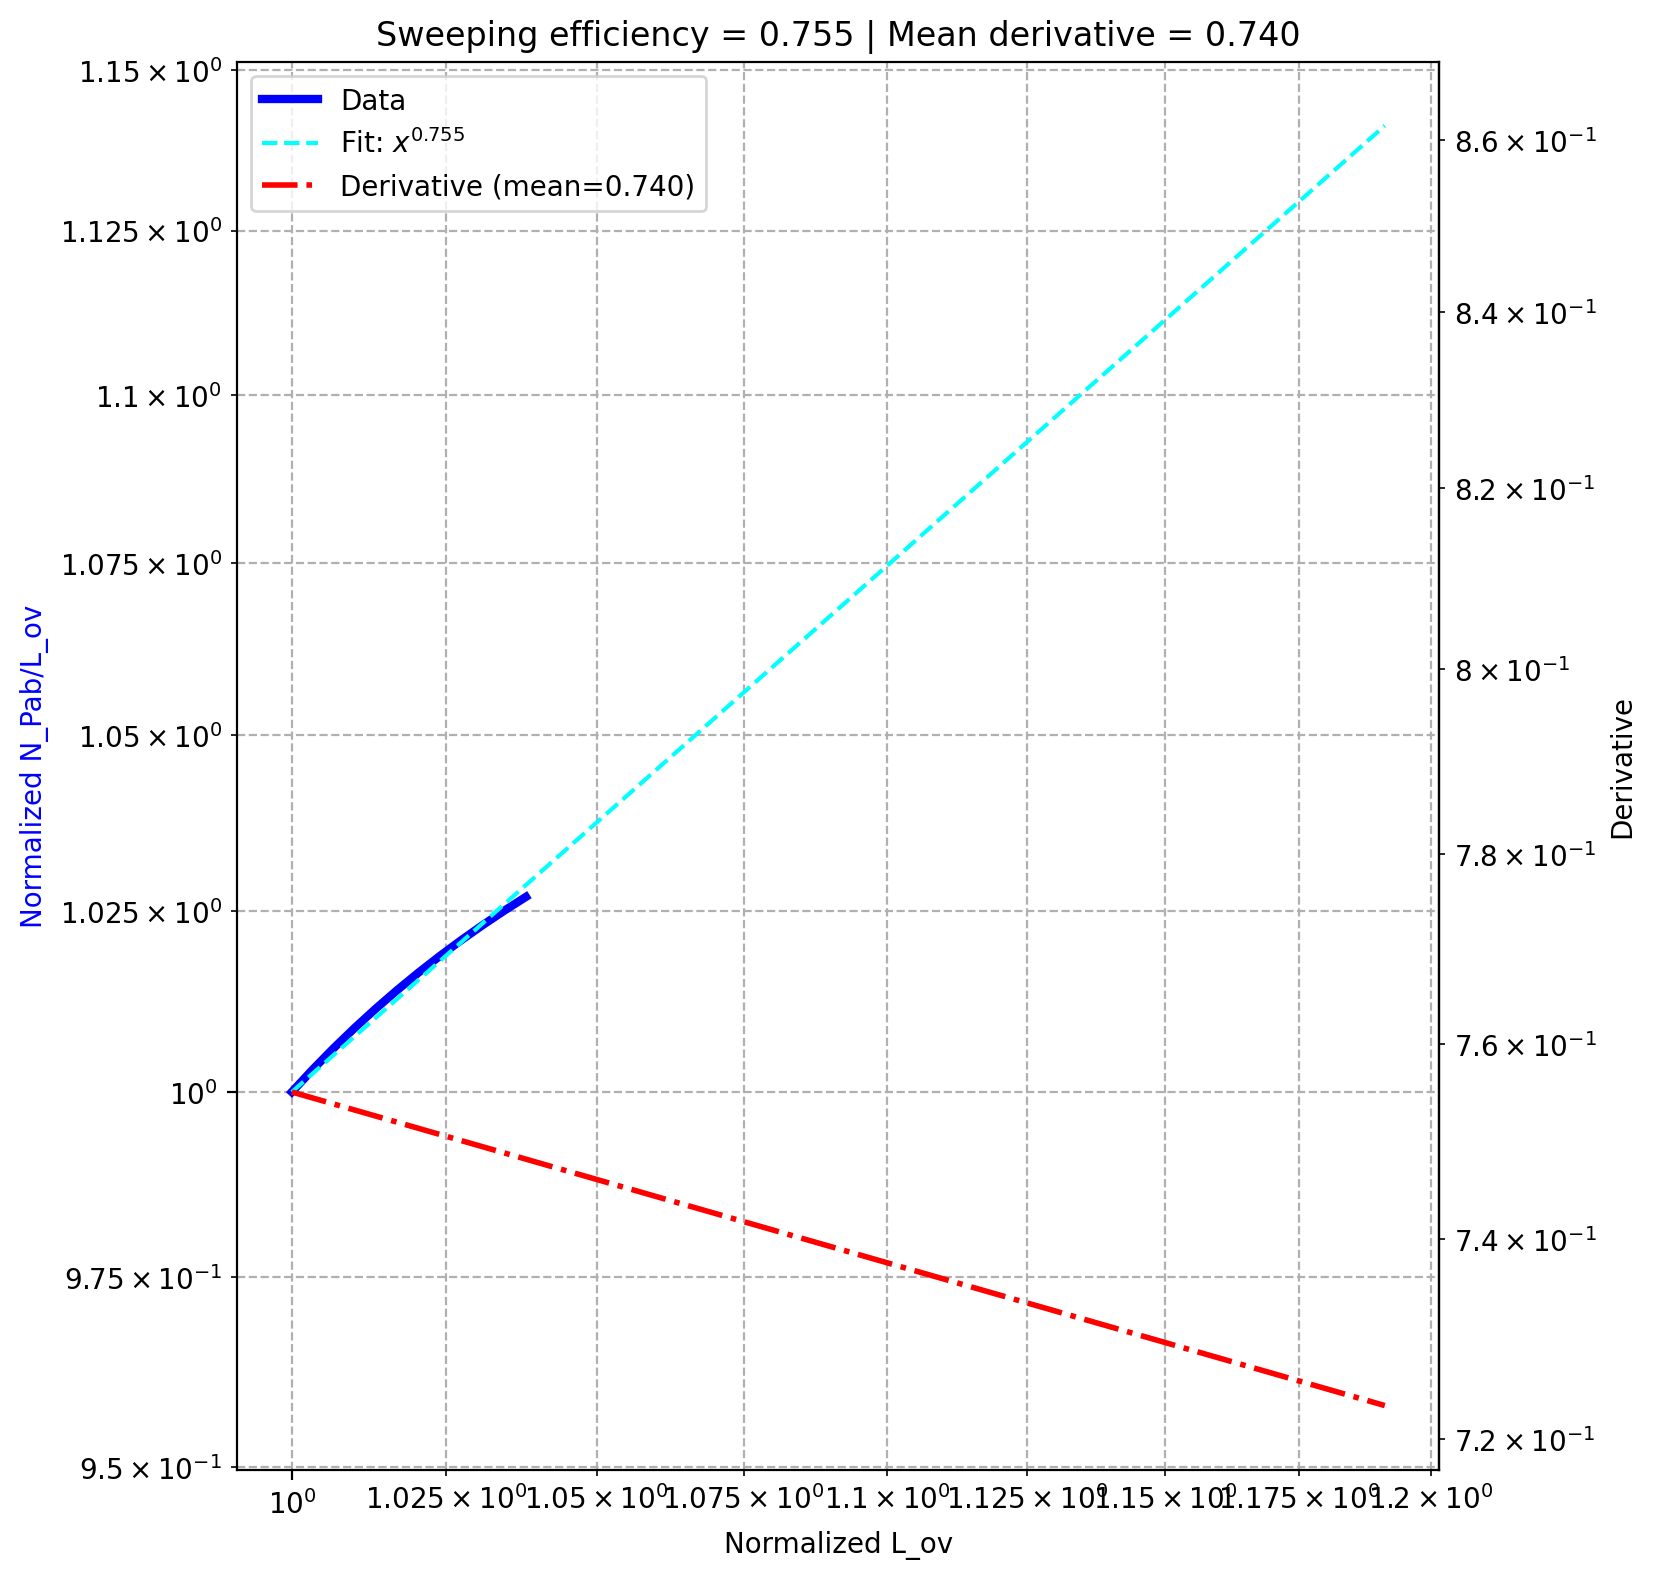

Data behind this chart, as committed beside it:
, dam, pe, sweeping efficiency, derivative_fit
0, 100.0, 20.0, 0.755, 0.7395
